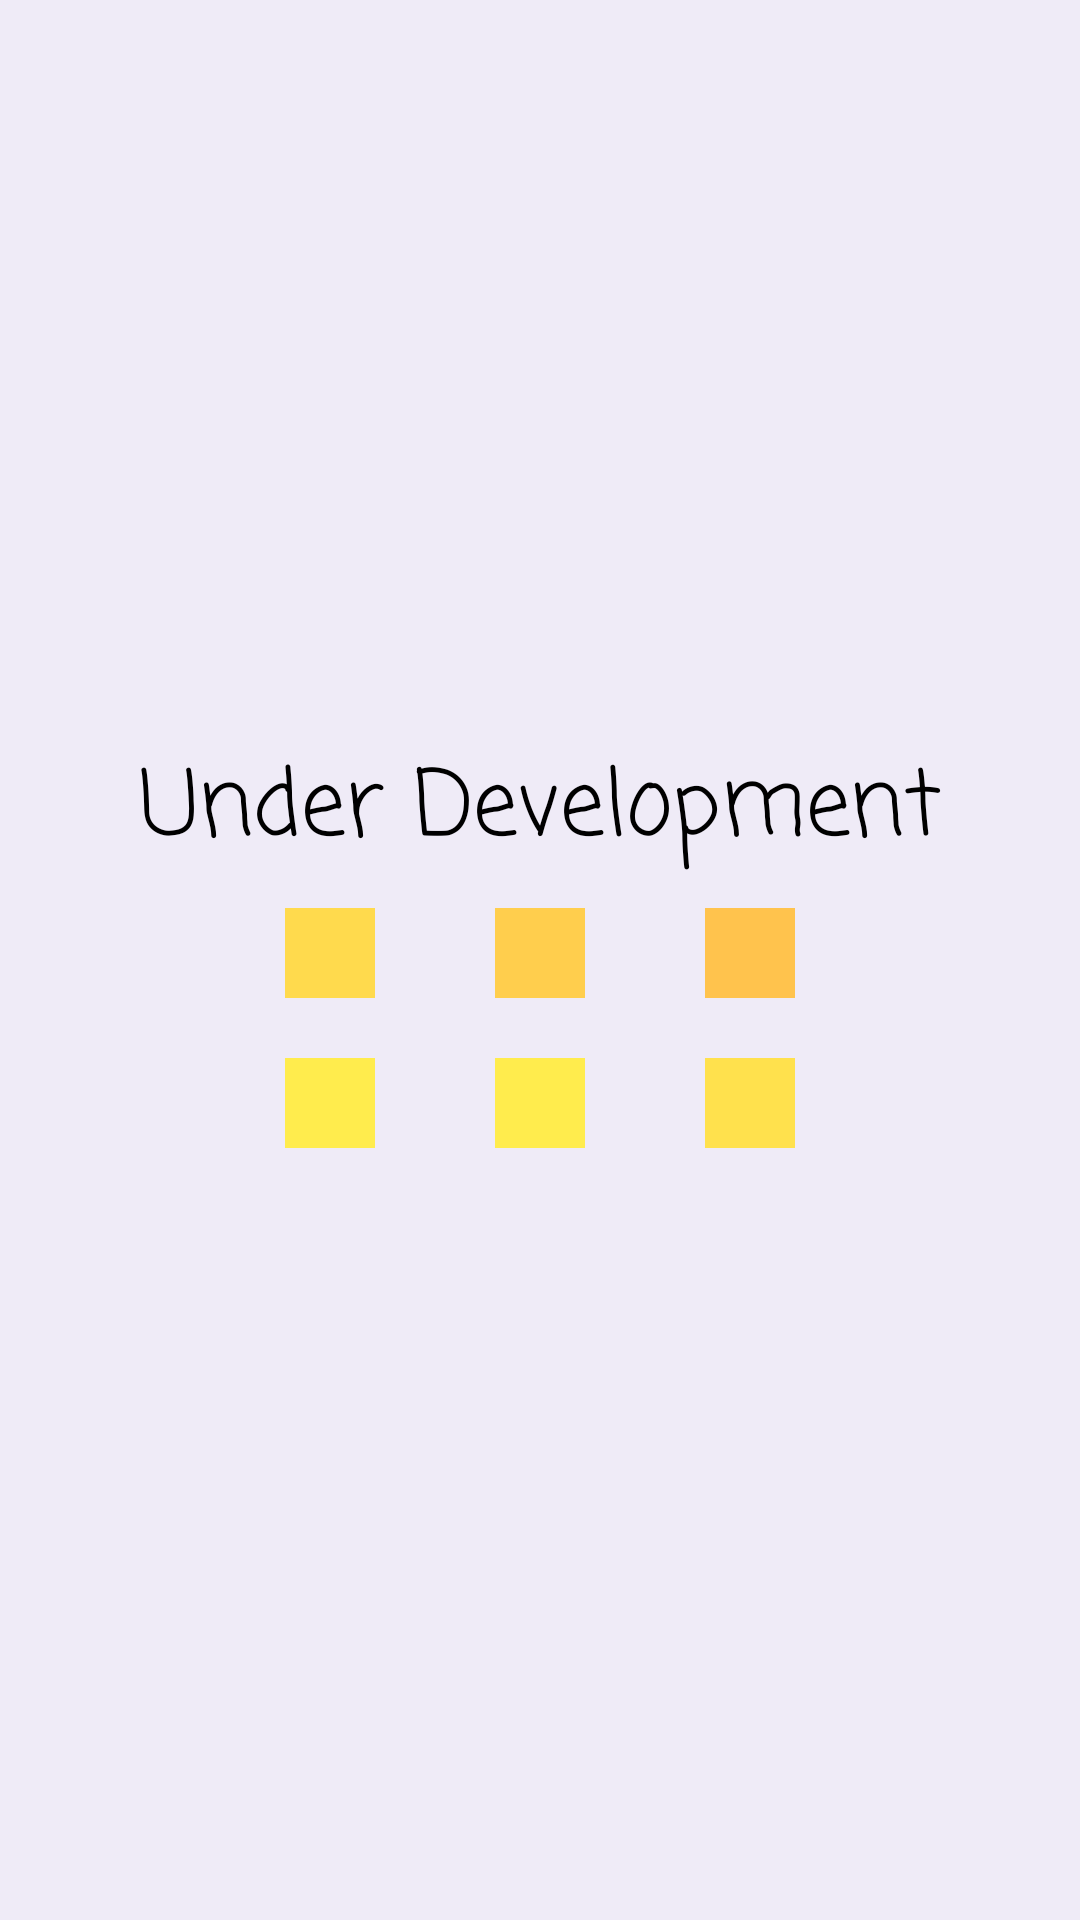

The Android layout XML behind this screen, and the referenced resources:
<!-- AndroidManifest.xml: application theme Theme.Integration2 -->
<!-- res/layout/fragment_statistics_old.xml -->
<?xml version="1.0" encoding="utf-8"?>
<RelativeLayout xmlns:android="http://schemas.android.com/apk/res/android"
    xmlns:tools="http://schemas.android.com/tools"
    android:layout_width="match_parent"
    android:layout_height="match_parent"
    android:gravity="center"
    android:background="@color/purple_light"
    tools:context=".StatisticsFragment">

    <TextView
        android:id="@+id/top"
        android:layout_width="match_parent"
        android:layout_height="wrap_content"
        android:fontFamily="casual"
        android:gravity="center"
        android:text="Under Development"
        android:textColor="#000"
        android:textSize="30sp" />

    <LinearLayout
        android:id="@+id/ll1"
        android:layout_width="match_parent"
        android:layout_height="wrap_content"
        android:layout_below="@+id/top"
        android:layout_marginVertical="10dp"
        android:gravity="center"
        android:orientation="horizontal">

        <ImageView
            android:layout_width="30dp"
            android:layout_height="30dp"
            android:layout_marginHorizontal="20dp"
            android:background="@color/darkGold_3" />

        <ImageView
            android:layout_width="30dp"
            android:layout_height="30dp"
            android:layout_marginHorizontal="20dp"
            android:background="@color/darkGold_2" />

        <ImageView
            android:layout_width="30dp"
            android:layout_height="30dp"
            android:layout_marginHorizontal="20dp"
            android:background="@color/darkGold_1" />

    </LinearLayout>

    <LinearLayout
        android:layout_width="match_parent"
        android:layout_height="wrap_content"
        android:layout_below="@+id/ll1"
        android:layout_marginVertical="10dp"
        android:gravity="center"
        android:orientation="horizontal">

        <ImageView
            android:layout_width="30dp"
            android:layout_height="30dp"
            android:layout_marginHorizontal="20dp"
            android:background="@color/lightGold_3" />

        <ImageView
            android:layout_width="30dp"
            android:layout_height="30dp"
            android:layout_marginHorizontal="20dp"
            android:background="@color/lightGold_2" />

        <ImageView
            android:layout_width="30dp"
            android:layout_height="30dp"
            android:layout_marginHorizontal="20dp"
            android:background="@color/lightGold_1" />

    </LinearLayout>


</RelativeLayout>
<!-- resources referenced by this layout -->
<resources>
  <color name="darkGold_1">#ffc34d</color>
  <color name="darkGold_2">#ffce4d</color>
  <color name="darkGold_3">#ffda4d</color>
  <color name="lightGold_1">#ffe14d</color>
  <color name="lightGold_2">#ffec4d</color>
  <color name="lightGold_3">#ffec4d</color>
  <color name="purple_light">#efebf7</color>
  <style name="Theme.Integration2" parent="Theme.MaterialComponents.Light.NoActionBar">
          <item name="colorPrimary">@color/sky_blue</item>
          <item name="colorPrimaryVariant">@color/blue</item>
          <item name="colorOnPrimary">@color/black</item>
          
  
  
          <item name="colorSecondary">@color/darkGold_1</item>
          <item name="colorSecondaryVariant">@color/darkGold_2</item>
          <item name="colorOnSecondary">@color/black</item>
          
          <item name="android:statusBarColor">@android:color/darker_gray</item>
          
      </style>
  <color name="sky_blue">#0076F7</color>
  <color name="blue">#2196F3</color>
  <color name="black">#FF000000</color>
</resources>
